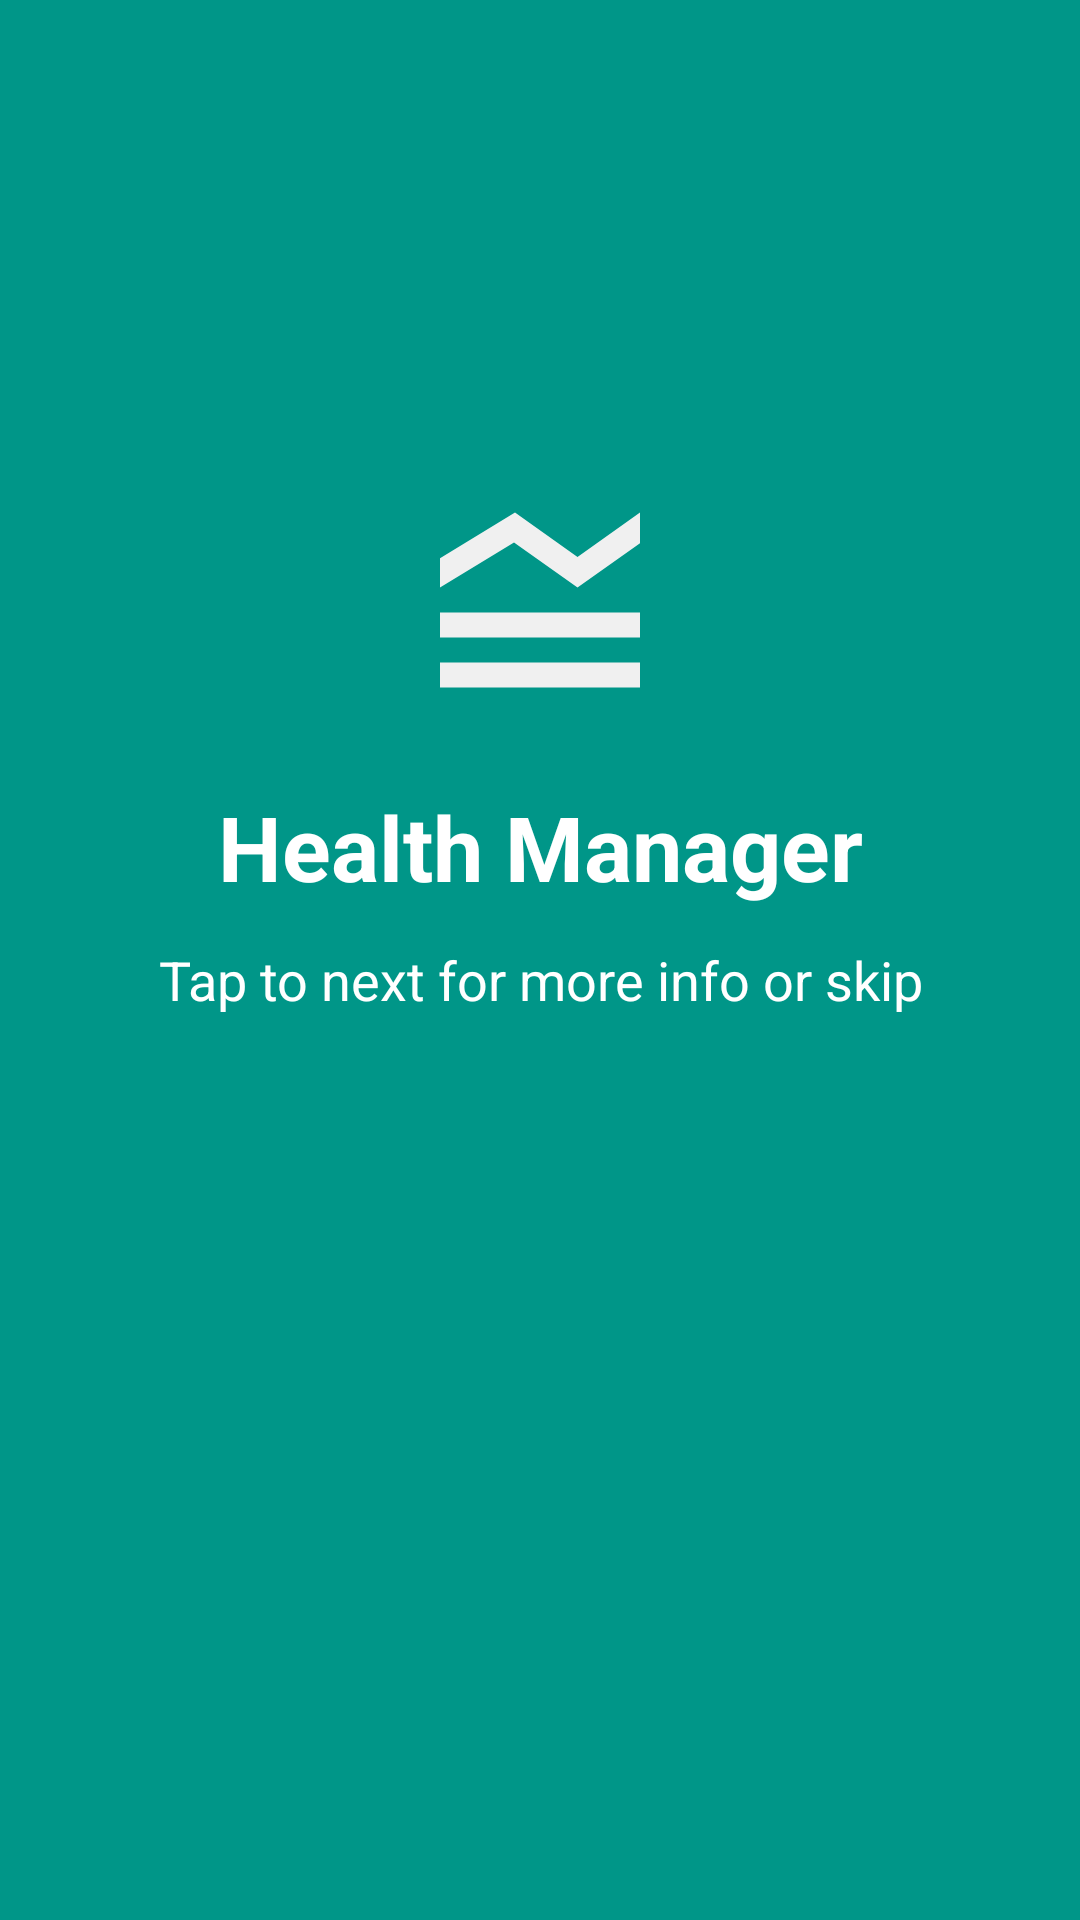

Write the Android layout XML for this screen, with the resource values it uses.
<!-- AndroidManifest.xml: application theme AppTheme -->
<!-- res/layout/first_slide.xml -->
<?xml version="1.0" encoding="utf-8"?>
<RelativeLayout
    xmlns:android="http://schemas.android.com/apk/res/android" android:layout_width="match_parent"
    android:layout_height="match_parent"
    android:background="@color/colorSlide_1">

    <ImageView
        android:layout_width="100dp"
        android:layout_height="100dp"
        android:src="@drawable/ic_baseline_legend_toggle_24"
        android:layout_centerHorizontal="true"
        android:scaleType="centerCrop"
        android:layout_marginTop="150dp"
        android:id="@+id/img"
        />
    <TextView
        android:layout_width="match_parent"
        android:layout_height="wrap_content"
        android:textColor="@android:color/white"
        android:text="@string/slide_1_title"
        android:textSize="30sp"
        android:textStyle="bold"
        android:gravity="center_horizontal"
        android:layout_below="@+id/img"
        android:layout_marginTop="12dp"
        android:id="@+id/slidetitle"/>
    <TextView
        android:layout_width="match_parent"
        android:layout_height="wrap_content"
        android:textColor="@android:color/white"
        android:text="@string/slide_1_desc"
        android:textSize="18sp"

        android:gravity="center_horizontal"
        android:layout_below="@+id/slidetitle"
        android:layout_marginTop="12dp"
        android:layout_marginRight="40sp"
        android:layout_marginLeft="40sp"
        />
</RelativeLayout>
<!-- resources referenced by this layout -->
<resources>
  <color name="colorSlide_1">#009688</color>
  <!-- drawable ic_baseline_legend_toggle_24 (drawable) -->
  <vector android:height="24dp" android:tint="#F0F0F0"
      android:viewportHeight="24" android:viewportWidth="24"
      android:width="24dp" xmlns:android="http://schemas.android.com/apk/res/android">
      <path android:fillColor="@android:color/white" android:pathData="M20,15H4v-2h16V15zM20,17H4v2h16V17zM15,11l5,-3.55L20,5l-5,3.55L10,5L4,8.66L4,11l5.92,-3.61L15,11z"/>
  </vector>
  <string name="slide_1_desc">Tap to next for more info or skip</string>
  <string name="slide_1_title">Health Manager</string>
  <style name="AppTheme" parent="Theme.AppCompat.Light.DarkActionBar">
          
          <item name="colorPrimary">@color/colorPrimary</item>
          <item name="colorPrimaryDark">@color/colorPrimaryDark</item>
          <item name="colorAccent">@color/colorAccent</item>
      </style>
  <color name="colorPrimary">#6200EE</color>
  <color name="colorPrimaryDark">#3700B3</color>
  <color name="colorAccent">#03DAC5</color>
</resources>
